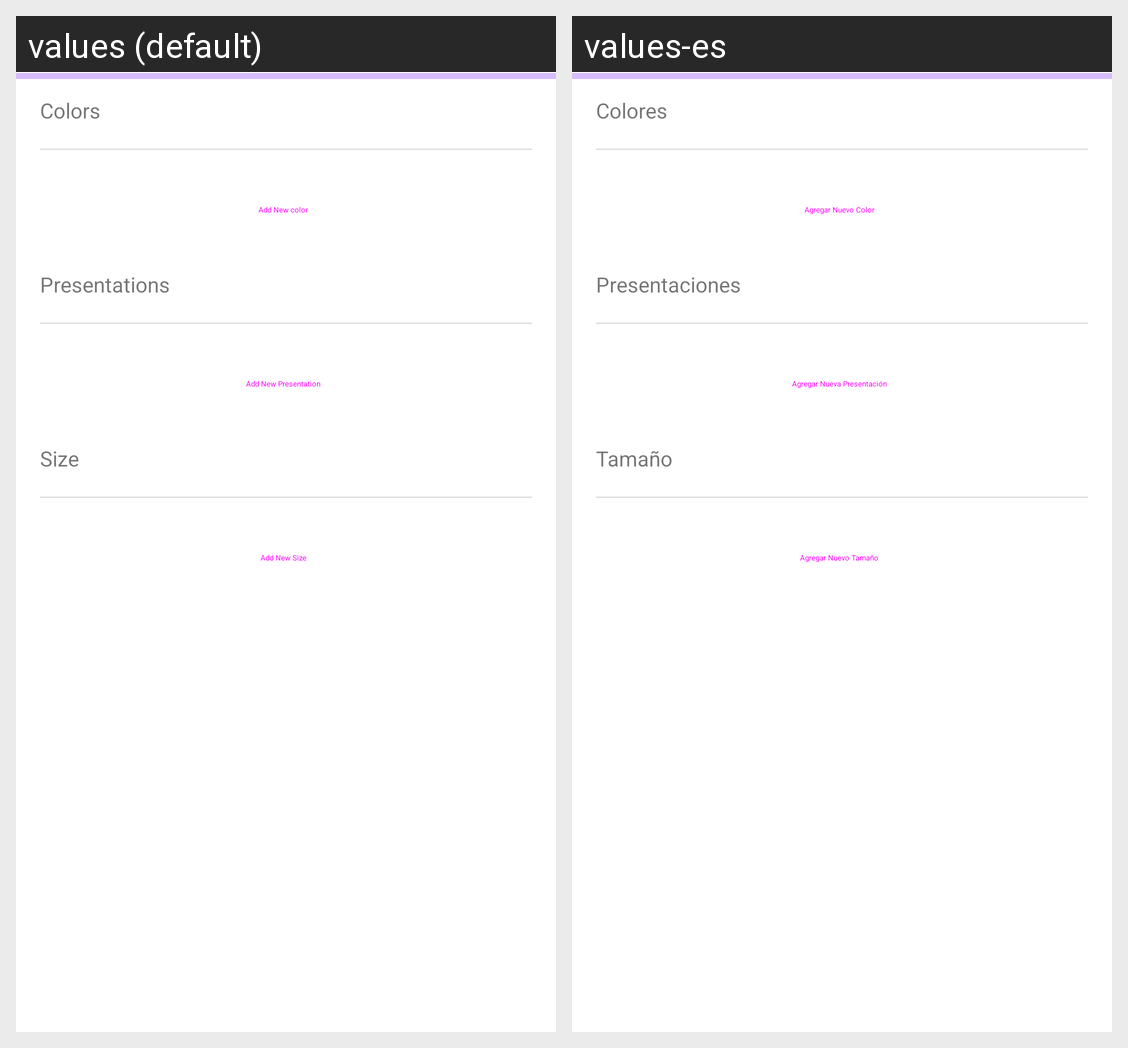

Here is an Android app screen in its default locale and in the app's own translations. Write out the translated-string differences for the strings that appear on this screen.
Android screen res/layout/fragment_preferences.xml rendered under 2 locales, left to right: values (default), values-es. Device: Nexus 5 (rendered at 1080×1920; each locale shown at half size, 540×960, under a caption strip naming it); theme AppTheme.
Strings drawn on this screen, with the default value and each locale's value (text and hints the layout hard-codes, and strings that could not be matched under every locale, appear in the picture but are not listed):

title_colors
  values: Colors
  values-es: Colores

btn_add_new_color
  values: Add New color
  values-es: Agregar Nuevo Color

txt_presentations
  values: Presentations
  values-es: Presentaciones

title_add_new_type
  values: Add New Presentation
  values-es: Agregar Nueva Presentación

txt_size
  values: Size
  values-es: Tamaño

title_add_new_size
  values: Add New Size
  values-es: Agregar Nuevo Tamaño
